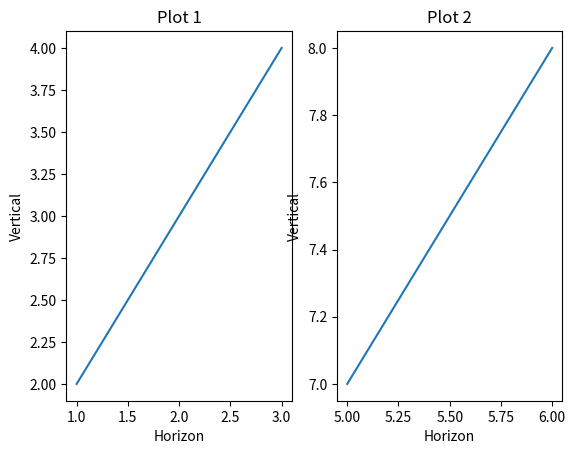

Source code (Python):
import matplotlib.pyplot as plt 
import numpy as np

x1 = np.array([1, 3])
y1 = np.array([2, 4])

plt.subplot(1, 2, 1) #1 row, 2 columns, first plot
plt.title("Plot 1")
plt.xlabel("Horizon")
plt.ylabel("Vertical")
plt.plot(x1, y1)

x2 = np.array([5, 6])
y2 = np.array([7, 8])

plt.subplot(1, 2, 2) #1 row, 2 columns, second plot
plt.title("Plot 2")
plt.xlabel("Horizon")
plt.ylabel("Vertical")
plt.plot(x2, y2)
plt.show()
